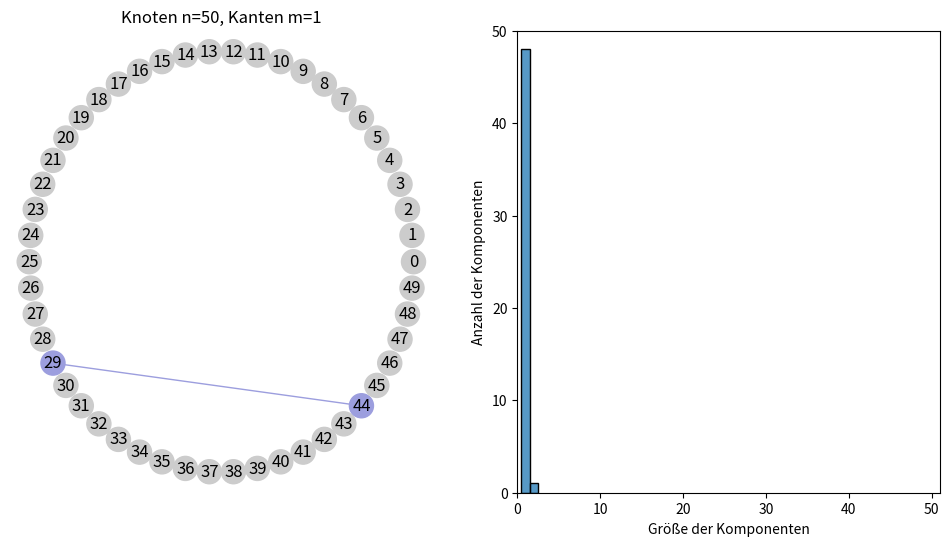

Source code (Python): (Note: this script raises an exception after producing the figure.)
#!/usr/bin/env python3
import random
import networkx as nx
import matplotlib.pyplot as plt
import seaborn as sns

from cycler import cycler
import matplotlib as mpl


class DisJointSets():
    def __init__(self, N):
        # Initially, all elements are single element subsets
        self._parents = [node for node in range(N)]
        self._ranks = [1 for _ in range(N)]

    def find(self, u):
        while u != self._parents[u]:
            # path compression technique
            self._parents[u] = self._parents[self._parents[u]]
            u = self._parents[u]
        return u

    def connected(self, u, v):
        return self.find(u) == self.find(v)

    def union(self, u, v):
        # Union by rank optimization
        root_u, root_v = self.find(u), self.find(v)
        if root_u == root_v:
            return root_u

        if self._ranks[root_u] > self._ranks[root_v]:
            self._parents[root_v] = root_u
            return root_u

        elif self._ranks[root_v] > self._ranks[root_u]:
            self._parents[root_u] = root_v
            return root_v

        else:
            self._parents[root_u] = root_v
            self._ranks[root_v] += 1
            return root_v

    def cc_sizes(self):
        # returns a list of sizes of connected components
        cc_sizes = {}
        for parent in self._parents:
            if parent in cc_sizes:
                cc_sizes[parent] += 1
            else:
                cc_sizes[parent] = 1
        return sorted(cc_sizes.values())

    def nodes_in(self, cc):
        # returns a list of nodes in a connected component
        return [node for node in range(len(self._parents)) if self.find(node) == cc]


nodes = 50
max_edges = nodes * (nodes - 1) // 4
edges = set()

cmap = plt.get_cmap('tab20b', nodes // 2)
colors = [mpl.colors.rgb2hex(cmap(i)) for i in range(cmap.N)]

ccs = DisJointSets(nodes)
graph = nx.Graph()
graph.add_nodes_from(range(nodes))

COLOR_DISCONNECT = (0.8, 0.8, 0.8)
nx.set_node_attributes(graph, COLOR_DISCONNECT, 'color')
nx.set_edge_attributes(graph, COLOR_DISCONNECT, 'color')

pos = nx.layout.circular_layout(graph)

color_req = 0
while len(edges) < max_edges:
    u, v = random.randint(0, nodes - 1), random.randint(0, nodes - 1)
    if u == v or (u, v) in edges:
        continue

    c1 = graph.nodes[ccs.find(u)]['color']
    c2 = graph.nodes[ccs.find(v)]['color']
    r = ccs.union(u, v)

    if c1 == COLOR_DISCONNECT and c2 == COLOR_DISCONNECT:
        color_req += 4
        color = colors[color_req % len(colors)]
    elif c1 == COLOR_DISCONNECT:
        color = c2
    else:
        color = c1

    for node in ccs.nodes_in(r):
        graph.nodes[node]['color'] = color

    edges.add((u, v))
    graph.add_edge(u, v, color=color)

    plt.clf()
    fig, (gax, hax) = plt.subplots(nrows=1, ncols=2, figsize=(12, 6))
    gax.set_title("Knoten n={}, Kanten m={}".format(
        nodes, graph.number_of_edges()))
    nx.draw(graph, with_labels=True, ax=gax, pos=pos,
            node_color=[graph.nodes[u]["color"]
                        for u in graph.nodes()],
            edge_color=[graph.nodes[u]["color"] for (u, v) in graph.edges()])

    ccs_sizes = ccs.cc_sizes()
    sns.histplot(ccs_sizes, ax=hax, bins=nodes, discrete=True)
    hax.set_xlim(0, nodes+1)
    hax.set_ylim(0, nodes)
    hax.set_xlabel("Größe der Komponenten")
    hax.set_ylabel("Anzahl der Komponenten")

    plt.savefig("animation/slide%04d.png" % (len(edges)))
    plt.close()
    print(len(edges), len(ccs_sizes))

    if len(ccs_sizes) == 1:
        break
